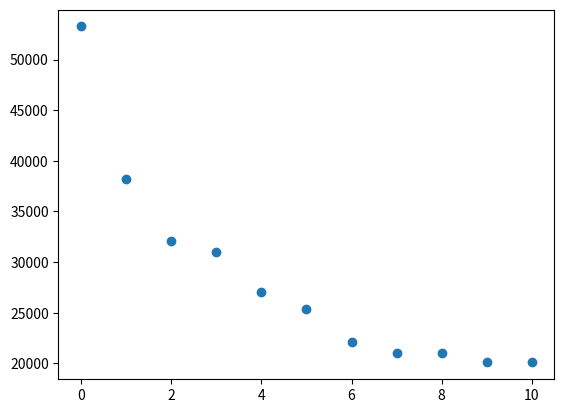

This chart was generated by the following Python code:
# -*- coding: utf-8 -*-
from numpy import *
import matplotlib.pyplot as plt

def fun1(x):
	return (x*x).sum(axis=1)

def fun2(x):
	return abs(x).sum(axis=1)+abs(x).prod(axis=1)

# def f3(x):
	# x.sum(axis=1,1)**2
	# return	x.sum(axis=1)

w=0.7
c1=1.4
c2=1.4

gmax=10

ndims=30
nparts=5

lS=100
lI=-100

x = random.random((nparts,ndims))
x = x*(lS-lI)+lI

fx = fun1(x)
pbest=x.copy()
fx_pbest=fx.copy()
index = argmin(fx_pbest)
gbest=x[index].copy()
fx_gbest=fx[index].copy()

v =  zeros((nparts,ndims))
grafica=[]
i=0

while i<=gmax:
	cSocial = c1*random.random()*(pbest-x)
	cCognitivo = c2*random.random()*(gbest-x)
	v= w*v + cSocial + cCognitivo
	x = x+v

	flag1=x<lI
	flag2=x>=lS
	flag3=logical_or(flag1,flag2)
	prom=sum(x[~flag3])/len(x[~flag3])
	x[flag3]=prom

	fx=fun1(x)
	index = fx < fx_pbest
	pbest[index] = x[index]
	fx_pbest[index]=fx[index]
	index = argmin(fx_pbest)

	if  fx_pbest[index] < fx_gbest:
		gbest=x[index]
		fx_gbest=fx[index]

	grafica.append(fx_gbest)
	i+=1

plt.scatter(range(gmax+1),grafica)
print (gbest," : ",fx_gbest)
plt.show()
